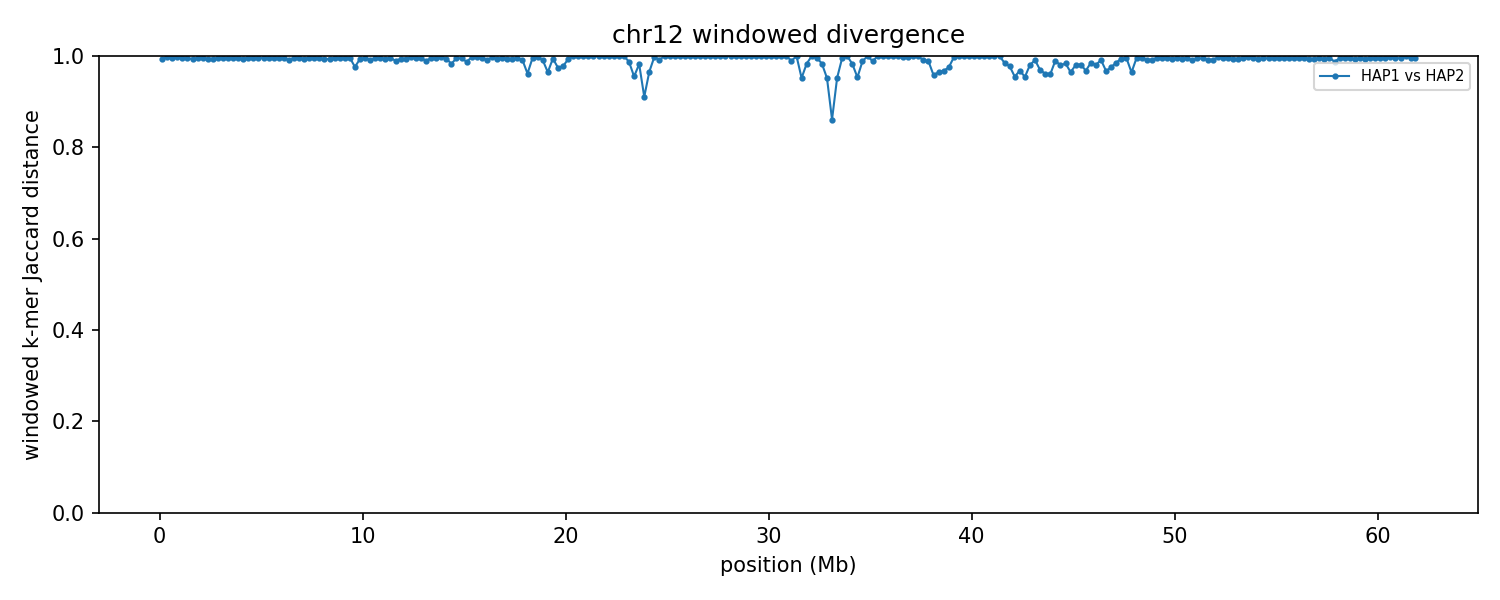

Data behind this chart, as committed beside it:
group	win_start	win_end	unit_a	unit_b	hap_a	hap_b	chrom_a	chrom_b	kmers_a	kmers_b	shared	union	jaccard_distance
chr12	1	250000	HAP1_chr12	HAP2_chr12	HAP1	HAP2	12	12	193193	220577	2469	411301	0.994
chr12	250001	500000	HAP1_chr12	HAP2_chr12	HAP1	HAP2	12	12	129607	239811	607	368811	0.9984
chr12	500001	750000	HAP1_chr12	HAP2_chr12	HAP1	HAP2	12	12	148479	243458	1667	390270	0.9957
chr12	750001	1000000	HAP1_chr12	HAP2_chr12	HAP1	HAP2	12	12	222437	244982	1336	466083	0.9971
chr12	1000001	1250000	HAP1_chr12	HAP2_chr12	HAP1	HAP2	12	12	216104	242939	2230	456813	0.9951
chr12	1250001	1500000	HAP1_chr12	HAP2_chr12	HAP1	HAP2	12	12	235150	243461	2046	476565	0.9957
chr12	1500001	1750000	HAP1_chr12	HAP2_chr12	HAP1	HAP2	12	12	213949	243647	3236	454360	0.9929
chr12	1750001	2000000	HAP1_chr12	HAP2_chr12	HAP1	HAP2	12	12	241475	241974	2070	481379	0.9957
chr12	2000001	2250000	HAP1_chr12	HAP2_chr12	HAP1	HAP2	12	12	241164	238858	1792	478230	0.9963
chr12	2250001	2500000	HAP1_chr12	HAP2_chr12	HAP1	HAP2	12	12	228989	243845	3218	469616	0.9931
chr12	2500001	2750000	HAP1_chr12	HAP2_chr12	HAP1	HAP2	12	12	237150	240320	3322	474148	0.993
chr12	2750001	3000000	HAP1_chr12	HAP2_chr12	HAP1	HAP2	12	12	236031	243457	2184	477304	0.9954
chr12	3000001	3250000	HAP1_chr12	HAP2_chr12	HAP1	HAP2	12	12	240508	227446	1953	466001	0.9958
chr12	3250001	3500000	HAP1_chr12	HAP2_chr12	HAP1	HAP2	12	12	200905	238684	2316	437273	0.9947
chr12	3500001	3750000	HAP1_chr12	HAP2_chr12	HAP1	HAP2	12	12	233597	227173	1725	459045	0.9962
chr12	3750001	4000000	HAP1_chr12	HAP2_chr12	HAP1	HAP2	12	12	237959	243228	1948	479239	0.9959
chr12	4000001	4250000	HAP1_chr12	HAP2_chr12	HAP1	HAP2	12	12	237832	235612	2764	470680	0.9941
chr12	4250001	4500000	HAP1_chr12	HAP2_chr12	HAP1	HAP2	12	12	237612	241736	1749	477599	0.9963
chr12	4500001	4750000	HAP1_chr12	HAP2_chr12	HAP1	HAP2	12	12	235247	245601	2054	478794	0.9957
chr12	4750001	5000000	HAP1_chr12	HAP2_chr12	HAP1	HAP2	12	12	242610	242311	1972	482949	0.9959
chr12	5000001	5250000	HAP1_chr12	HAP2_chr12	HAP1	HAP2	12	12	232441	238859	2077	469223	0.9956
chr12	5250001	5500000	HAP1_chr12	HAP2_chr12	HAP1	HAP2	12	12	241393	244250	2037	483606	0.9958
chr12	5500001	5750000	HAP1_chr12	HAP2_chr12	HAP1	HAP2	12	12	222603	238221	2294	458530	0.995
chr12	5750001	6000000	HAP1_chr12	HAP2_chr12	HAP1	HAP2	12	12	238341	237135	2237	473239	0.9953
chr12	6000001	6250000	HAP1_chr12	HAP2_chr12	HAP1	HAP2	12	12	239853	244956	2088	482721	0.9957
chr12	6250001	6500000	HAP1_chr12	HAP2_chr12	HAP1	HAP2	12	12	239339	240997	4086	476250	0.9914
chr12	6500001	6750000	HAP1_chr12	HAP2_chr12	HAP1	HAP2	12	12	245210	244020	1878	487352	0.9961
chr12	6750001	7000000	HAP1_chr12	HAP2_chr12	HAP1	HAP2	12	12	235400	165887	1619	399668	0.9959
chr12	7000001	7250000	HAP1_chr12	HAP2_chr12	HAP1	HAP2	12	12	225024	236606	2968	458662	0.9935
chr12	7250001	7500000	HAP1_chr12	HAP2_chr12	HAP1	HAP2	12	12	231815	244744	1697	474862	0.9964
chr12	7500001	7750000	HAP1_chr12	HAP2_chr12	HAP1	HAP2	12	12	207542	237037	1630	442949	0.9963
chr12	7750001	8000000	HAP1_chr12	HAP2_chr12	HAP1	HAP2	12	12	239892	243152	2582	480462	0.9946
chr12	8000001	8250000	HAP1_chr12	HAP2_chr12	HAP1	HAP2	12	12	225147	236450	3129	458468	0.9932
chr12	8250001	8500000	HAP1_chr12	HAP2_chr12	HAP1	HAP2	12	12	216161	241645	2823	454983	0.9938
chr12	8500001	8750000	HAP1_chr12	HAP2_chr12	HAP1	HAP2	12	12	240164	238356	1803	476717	0.9962
chr12	8750001	9000000	HAP1_chr12	HAP2_chr12	HAP1	HAP2	12	12	234694	232331	2056	464969	0.9956
chr12	9000001	9250000	HAP1_chr12	HAP2_chr12	HAP1	HAP2	12	12	238635	240336	1786	477185	0.9963
chr12	9250001	9500000	HAP1_chr12	HAP2_chr12	HAP1	HAP2	12	12	241951	237103	1868	477186	0.9961
chr12	9500001	9750000	HAP1_chr12	HAP2_chr12	HAP1	HAP2	12	12	244205	242609	11366	475448	0.9761
chr12	9750001	10000000	HAP1_chr12	HAP2_chr12	HAP1	HAP2	12	12	240772	245510	3116	483166	0.9936
chr12	10000001	10250000	HAP1_chr12	HAP2_chr12	HAP1	HAP2	12	12	243859	243189	2128	484920	0.9956
chr12	10250001	10500000	HAP1_chr12	HAP2_chr12	HAP1	HAP2	12	12	237430	241907	4031	475306	0.9915
chr12	10500001	10750000	HAP1_chr12	HAP2_chr12	HAP1	HAP2	12	12	240868	235322	2517	473673	0.9947
chr12	10750001	11000000	HAP1_chr12	HAP2_chr12	HAP1	HAP2	12	12	235601	236489	2225	469865	0.9953
chr12	11000001	11250000	HAP1_chr12	HAP2_chr12	HAP1	HAP2	12	12	230435	244254	3044	471645	0.9935
chr12	11250001	11500000	HAP1_chr12	HAP2_chr12	HAP1	HAP2	12	12	246372	243409	1996	487785	0.9959
chr12	11500001	11750000	HAP1_chr12	HAP2_chr12	HAP1	HAP2	12	12	232972	234370	4782	462560	0.9897
chr12	11750001	12000000	HAP1_chr12	HAP2_chr12	HAP1	HAP2	12	12	235372	231326	3003	463695	0.9935
chr12	12000001	12250000	HAP1_chr12	HAP2_chr12	HAP1	HAP2	12	12	211722	242058	2574	451206	0.9943
chr12	12250001	12500000	HAP1_chr12	HAP2_chr12	HAP1	HAP2	12	12	239311	235980	1556	473735	0.9967
chr12	12500001	12750000	HAP1_chr12	HAP2_chr12	HAP1	HAP2	12	12	225759	245184	2081	468862	0.9956
chr12	12750001	13000000	HAP1_chr12	HAP2_chr12	HAP1	HAP2	12	12	237771	241601	2045	477327	0.9957
chr12	13000001	13250000	HAP1_chr12	HAP2_chr12	HAP1	HAP2	12	12	234715	234124	4806	464033	0.9896
chr12	13250001	13500000	HAP1_chr12	HAP2_chr12	HAP1	HAP2	12	12	230883	242119	2218	470784	0.9953
chr12	13500001	13750000	HAP1_chr12	HAP2_chr12	HAP1	HAP2	12	12	215871	239335	2328	452878	0.9949
chr12	13750001	14000000	HAP1_chr12	HAP2_chr12	HAP1	HAP2	12	12	202356	245978	1143	447191	0.9974
chr12	14000001	14250000	HAP1_chr12	HAP2_chr12	HAP1	HAP2	12	12	229050	238725	2733	465042	0.9941
chr12	14250001	14500000	HAP1_chr12	HAP2_chr12	HAP1	HAP2	12	12	241424	190990	7242	425172	0.983
chr12	14500001	14750000	HAP1_chr12	HAP2_chr12	HAP1	HAP2	12	12	220052	244068	2246	461874	0.9951
chr12	14750001	15000000	HAP1_chr12	HAP2_chr12	HAP1	HAP2	12	12	239336	228492	2318	465510	0.995
... 188 more rows
